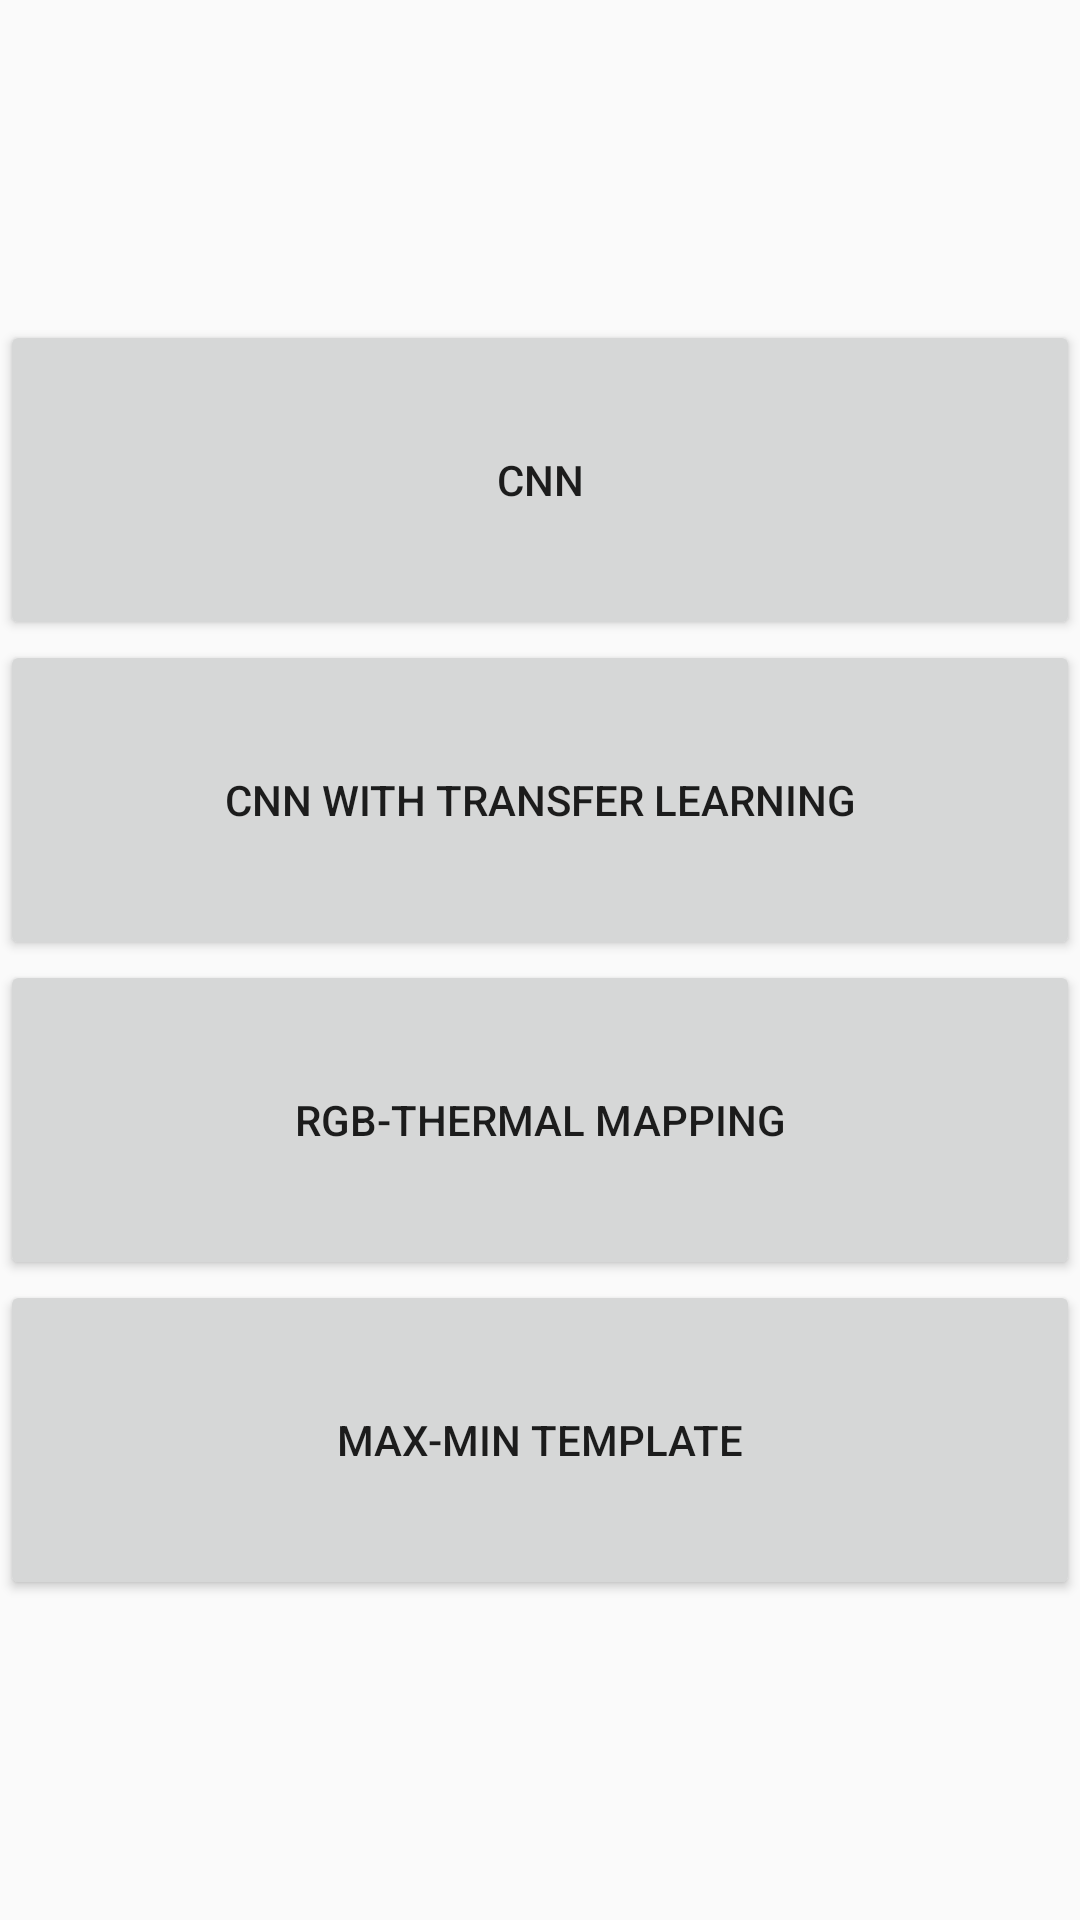

Layout XML and referenced resources for this Android screen:
<!-- AndroidManifest.xml: application theme AppTheme -->
<!-- res/layout/activity_main.xml -->
<?xml version="1.0" encoding="utf-8"?>

<LinearLayout xmlns:android="http://schemas.android.com/apk/res/android"
    xmlns:tools="http://schemas.android.com/tools"
    android:layout_width="match_parent"
    android:layout_height="match_parent"
    android:orientation="vertical"
    android:weightSum="6"
    tools:context=".Activities.MainActivity">

    <Space
        android:layout_width="match_parent"
        android:layout_height="0dp"
        android:layout_weight="1" />

    <Button
        android:id="@+id/button_cnn"
        android:layout_width="match_parent"
        android:layout_height="0dp"
        android:layout_weight="1"
        android:onClick="ChooseAlgorithmOnClick"
        android:tag="0"
        android:text="CNN" />

    <Button
        android:id="@+id/button_cnnWithTransferLearning"
        android:layout_width="match_parent"
        android:layout_height="0dp"
        android:layout_weight="1"
        android:onClick="ChooseAlgorithmOnClick"
        android:tag="1"
        android:text="CNN with transfer learning" />

    <Button
        android:id="@+id/button_rgbThermalMapping"
        android:layout_width="match_parent"
        android:layout_height="0dp"
        android:layout_weight="1"
        android:onClick="ChooseAlgorithmOnClick"
        android:tag="2"
        android:text="RGB-Thermal Mapping" />

    <Button
        android:id="@+id/button_maxMinTemplate"
        android:layout_width="match_parent"
        android:layout_height="0dp"
        android:layout_weight="1"
        android:onClick="ChooseAlgorithmOnClick"
        android:tag="3"
        android:text="Max-Min Template" />

    <Space
        android:layout_width="match_parent"
        android:layout_height="0dp"
        android:layout_weight="1" />

</LinearLayout>
<!-- resources referenced by this layout -->
<resources>
  <style name="AppTheme" parent="Theme.AppCompat.Light.DarkActionBar">
          
          <item name="colorPrimary">@color/colorPrimary</item>
          <item name="colorPrimaryDark">@color/colorPrimaryDark</item>
          <item name="colorAccent">@color/colorAccent</item>
      </style>
  <color name="colorPrimary">#6200EE</color>
  <color name="colorPrimaryDark">#3700B3</color>
  <color name="colorAccent">#03DAC5</color>
</resources>
